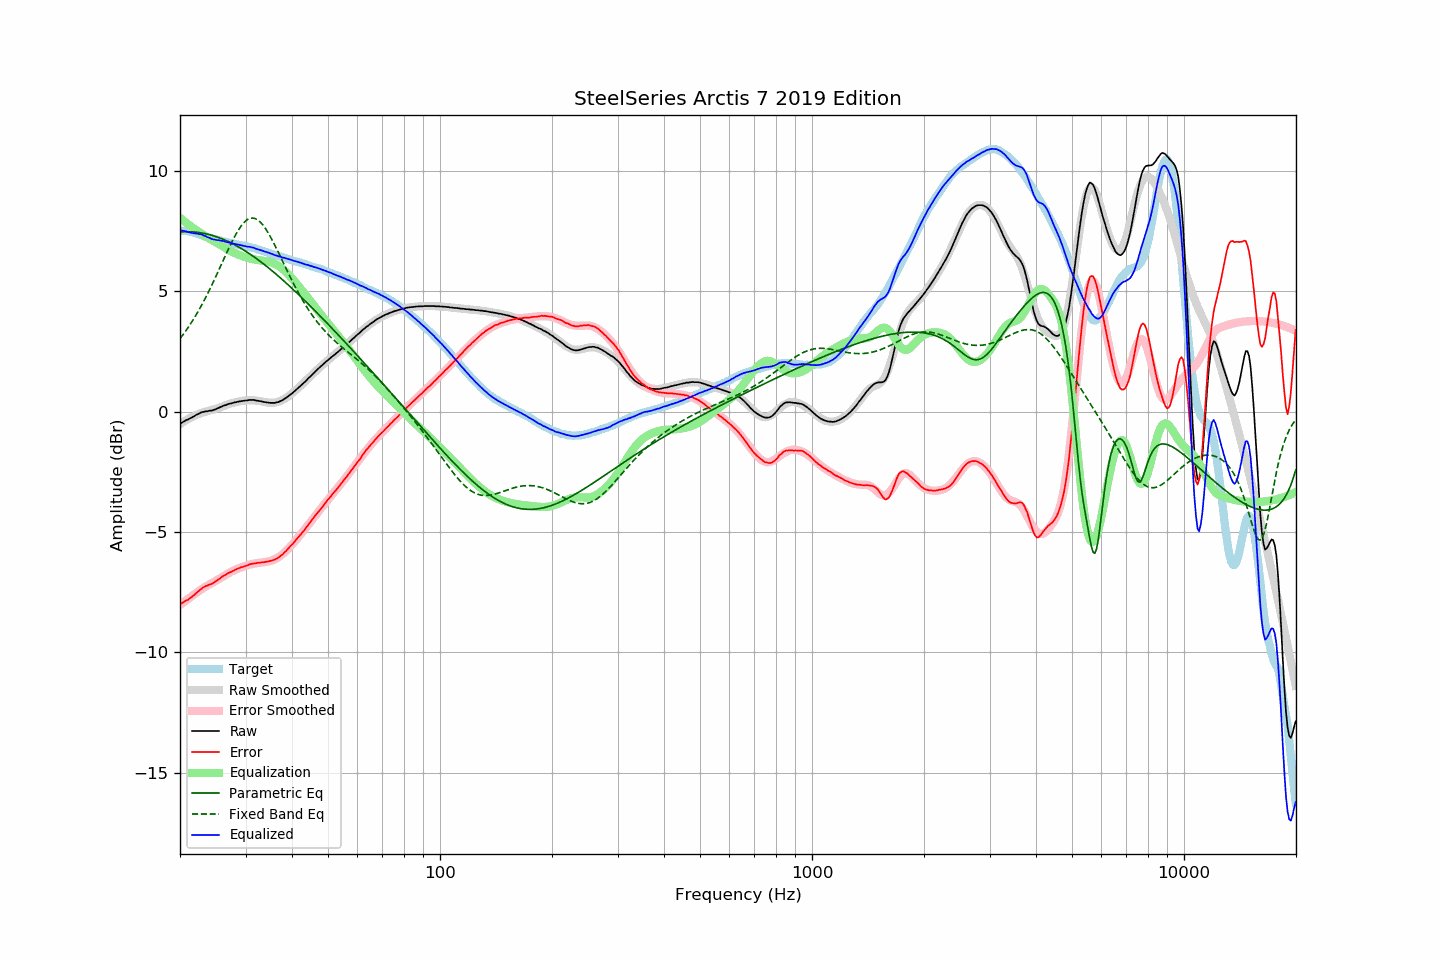

The file beside this chart, header and first rows:
frequency, raw, error, smoothed, error_smoothed, equalization, parametric_eq, fixed_band_eq, equalized_raw, equalized_smoothed, target
20.00, -0.51, -8.00, -0.52, -8.04, 8.04, 7.45, 3.03, 7.53, 7.51, 7.49
20.20, -0.47, -7.96, -0.48, -7.98, 7.98, 7.46, 3.11, 7.51, 7.51, 7.49
20.40, -0.43, -7.92, -0.43, -7.93, 7.93, 7.46, 3.20, 7.50, 7.50, 7.49
20.61, -0.39, -7.88, -0.39, -7.88, 7.88, 7.46, 3.29, 7.49, 7.49, 7.49
20.81, -0.35, -7.84, -0.35, -7.83, 7.83, 7.47, 3.39, 7.48, 7.48, 7.49
21.02, -0.33, -7.82, -0.31, -7.78, 7.78, 7.47, 3.48, 7.45, 7.47, 7.49
21.23, -0.29, -7.76, -0.28, -7.73, 7.73, 7.46, 3.58, 7.44, 7.45, 7.47
21.44, -0.26, -7.72, -0.24, -7.68, 7.68, 7.46, 3.69, 7.42, 7.44, 7.46
21.66, -0.22, -7.66, -0.21, -7.63, 7.63, 7.46, 3.79, 7.41, 7.43, 7.44
21.87, -0.19, -7.61, -0.18, -7.59, 7.59, 7.45, 3.90, 7.40, 7.41, 7.42
22.09, -0.14, -7.55, -0.15, -7.54, 7.54, 7.45, 4.01, 7.40, 7.39, 7.41
22.31, -0.11, -7.49, -0.12, -7.49, 7.49, 7.44, 4.12, 7.38, 7.38, 7.38
22.54, -0.08, -7.44, -0.09, -7.45, 7.45, 7.43, 4.24, 7.37, 7.36, 7.36
22.76, -0.04, -7.37, -0.07, -7.40, 7.40, 7.42, 4.36, 7.36, 7.33, 7.33
22.99, -0.02, -7.32, -0.04, -7.35, 7.35, 7.41, 4.48, 7.33, 7.31, 7.30
23.22, -0.01, -7.28, -0.02, -7.31, 7.31, 7.40, 4.61, 7.30, 7.29, 7.27
23.45, 0.01, -7.24, -0.00, -7.27, 7.27, 7.38, 4.74, 7.28, 7.27, 7.25
23.69, 0.01, -7.23, 0.01, -7.23, 7.23, 7.37, 4.87, 7.24, 7.24, 7.24
23.92, 0.03, -7.19, 0.03, -7.19, 7.19, 7.35, 5.00, 7.22, 7.22, 7.22
24.16, 0.04, -7.17, 0.05, -7.15, 7.15, 7.33, 5.14, 7.19, 7.20, 7.21
24.40, 0.04, -7.15, 0.07, -7.12, 7.12, 7.31, 5.28, 7.16, 7.18, 7.19
24.65, 0.07, -7.10, 0.09, -7.08, 7.08, 7.29, 5.42, 7.15, 7.17, 7.17
24.89, 0.09, -7.06, 0.11, -7.04, 7.04, 7.27, 5.56, 7.13, 7.15, 7.15
25.14, 0.12, -7.02, 0.13, -7.00, 7.00, 7.25, 5.71, 7.12, 7.13, 7.14
25.39, 0.15, -6.96, 0.15, -6.96, 6.96, 7.23, 5.85, 7.11, 7.11, 7.11
25.65, 0.18, -6.92, 0.18, -6.92, 6.92, 7.20, 6.00, 7.10, 7.10, 7.10
25.91, 0.21, -6.86, 0.20, -6.88, 6.88, 7.17, 6.15, 7.09, 7.08, 7.07
26.16, 0.24, -6.82, 0.23, -6.84, 6.84, 7.15, 6.29, 7.08, 7.07, 7.06
26.43, 0.26, -6.79, 0.25, -6.80, 6.80, 7.12, 6.44, 7.06, 7.05, 7.05
26.69, 0.28, -6.75, 0.28, -6.76, 6.76, 7.09, 6.59, 7.04, 7.03, 7.03
26.96, 0.31, -6.71, 0.30, -6.72, 6.72, 7.06, 6.73, 7.03, 7.02, 7.02
27.23, 0.33, -6.68, 0.32, -6.68, 6.68, 7.03, 6.87, 7.01, 7.00, 7.01
27.50, 0.34, -6.66, 0.34, -6.65, 6.65, 6.99, 7.01, 6.98, 6.99, 6.99
27.77, 0.36, -6.61, 0.36, -6.61, 6.61, 6.96, 7.14, 6.97, 6.97, 6.97
28.05, 0.38, -6.58, 0.38, -6.58, 6.58, 6.92, 7.27, 6.96, 6.96, 6.96
28.33, 0.39, -6.55, 0.39, -6.55, 6.55, 6.89, 7.39, 6.94, 6.95, 6.94
28.62, 0.41, -6.52, 0.41, -6.52, 6.52, 6.85, 7.50, 6.93, 6.93, 6.93
28.90, 0.42, -6.50, 0.42, -6.50, 6.50, 6.81, 7.61, 6.92, 6.92, 6.92
29.19, 0.43, -6.47, 0.43, -6.47, 6.47, 6.77, 7.70, 6.90, 6.91, 6.90
29.48, 0.44, -6.45, 0.44, -6.45, 6.45, 6.73, 7.79, 6.89, 6.89, 6.89
29.78, 0.45, -6.43, 0.45, -6.42, 6.42, 6.69, 7.86, 6.87, 6.88, 6.88
30.08, 0.46, -6.41, 0.46, -6.40, 6.40, 6.65, 7.92, 6.86, 6.86, 6.87
30.38, 0.46, -6.39, 0.47, -6.38, 6.38, 6.61, 7.97, 6.84, 6.85, 6.85
30.68, 0.48, -6.36, 0.47, -6.36, 6.36, 6.56, 8.01, 6.84, 6.83, 6.83
30.99, 0.48, -6.33, 0.47, -6.35, 6.35, 6.52, 8.03, 6.83, 6.81, 6.81
31.30, 0.48, -6.32, 0.47, -6.33, 6.33, 6.47, 8.03, 6.81, 6.80, 6.80
31.61, 0.48, -6.31, 0.46, -6.32, 6.32, 6.42, 8.03, 6.80, 6.78, 6.79
31.93, 0.46, -6.31, 0.46, -6.30, 6.30, 6.38, 8.01, 6.76, 6.76, 6.77
32.24, 0.45, -6.28, 0.45, -6.29, 6.29, 6.33, 7.97, 6.74, 6.74, 6.73
32.57, 0.44, -6.28, 0.44, -6.28, 6.28, 6.28, 7.92, 6.72, 6.72, 6.72
32.89, 0.43, -6.28, 0.43, -6.27, 6.27, 6.23, 7.86, 6.70, 6.70, 6.71
33.22, 0.42, -6.25, 0.41, -6.27, 6.27, 6.18, 7.79, 6.68, 6.68, 6.67
33.55, 0.40, -6.26, 0.40, -6.26, 6.26, 6.13, 7.71, 6.66, 6.66, 6.66
33.89, 0.39, -6.25, 0.39, -6.25, 6.25, 6.07, 7.62, 6.64, 6.64, 6.64
34.23, 0.38, -6.23, 0.38, -6.24, 6.24, 6.02, 7.51, 6.62, 6.62, 6.61
34.57, 0.37, -6.22, 0.37, -6.22, 6.22, 5.97, 7.40, 6.59, 6.59, 6.59
34.92, 0.36, -6.21, 0.36, -6.21, 6.21, 5.91, 7.29, 6.57, 6.57, 6.57
35.27, 0.36, -6.19, 0.36, -6.19, 6.19, 5.86, 7.16, 6.55, 6.55, 6.55
35.62, 0.36, -6.17, 0.37, -6.16, 6.16, 5.80, 7.03, 6.52, 6.53, 6.53
35.97, 0.36, -6.15, 0.37, -6.13, 6.13, 5.75, 6.90, 6.49, 6.51, 6.50
... 635 more rows
